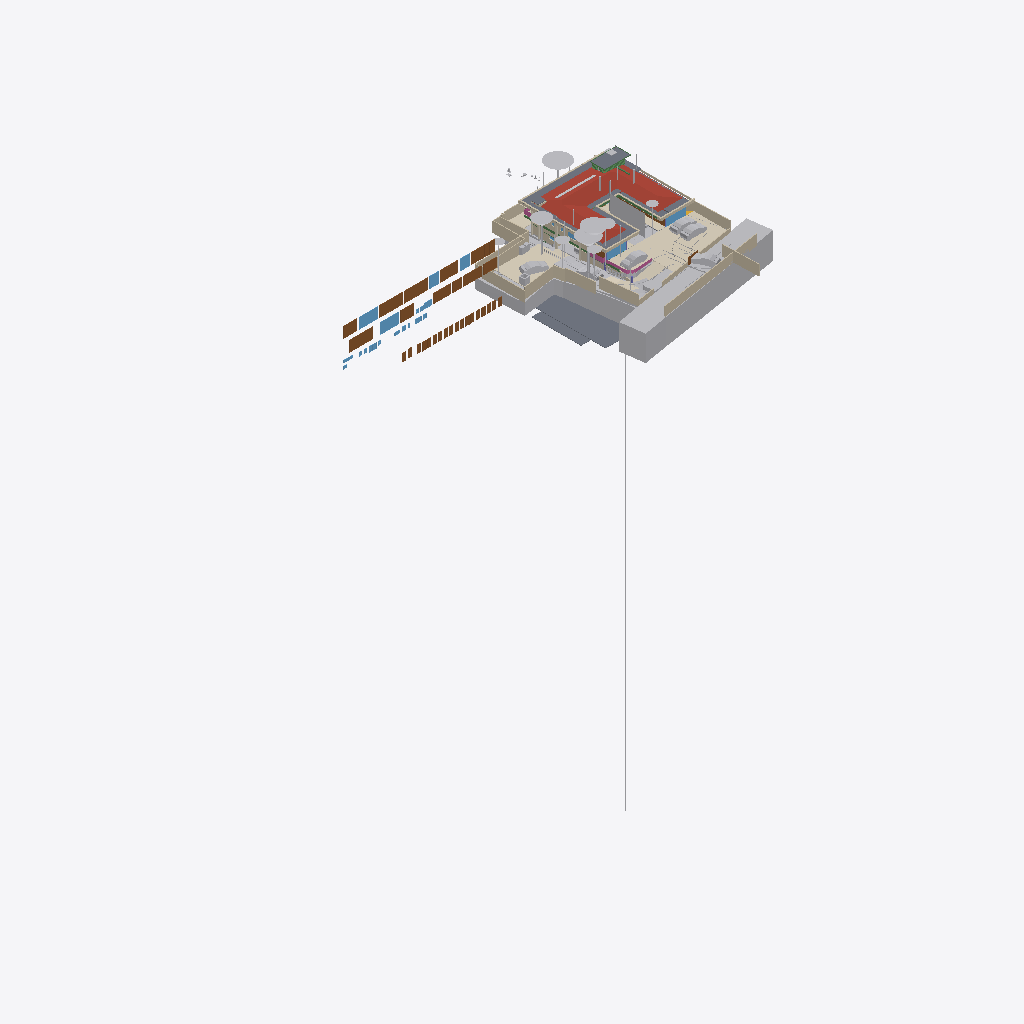
Isometric view of an IFC building model (IFC-SPF (STEP), schema IFC4X3, length unit metre), seen from the south-west, elements coloured by IFC class (only those large enough to see are counted): 40 walls (beige), 39 other elements (light grey), 32 doors (brown), 13 slabs (grey), 11 windows (light blue), 8 coverings (cream), 4 beams (green), 3 railings (pink), 1 roof (red-brown).
Extent 95.6 m × 54.9 m × 134.9 m (x, y, z). Storeys (14): FF at 0.00 m; GF Finished Floor Level at 0.00 m; SF at 0.00 m; FFLintel at 0.00 m; Ground Level at 0.00 m; Electrical at 0.00 m; Plumbing at 0.00 m; GF Floor Level at 0.00 m; schedule at 0.00 m; Road Level at 0.00 m; Terrace at 0.00 m; Areacalc at 0.00 m; GFLintel at 0.00 m; Ceiling at 0.00 m. Elements (1967): 402 IfcPipeSegment, 248 IfcBeam, 230 IfcCovering, 185 IfcWall, 103 IfcSlab, 96 IfcSwitchingDevice, 74 IfcLightFixture, 63 IfcSanitaryTerminal, 61 IfcDoor, 57 IfcColumn, 51 IfcEarthworksCut, 41 IfcOutlet.

HEADER;
FILE_DESCRIPTION(('ViewDefinition [CoordinationView]'),'2;1');
FILE_NAME('Manilal.ifc','2026-11-23T18:28:21+05:30',(''),(''),'IfcOpenShell 0.9.0.post1','Bonsai 0.9.0-post1','');
FILE_SCHEMA(('IFC4X3'));
ENDSEC;
DATA;
#24581=IFCPROJECT('2TuuvCHJz54PsFPcraEbH$',$,'My Project',$,$,$,$,(#53,#354),#24580);
#35019=IFCSITE('0lpfVeOW52QfroqLYyHNY2',$,'My Site',$,$,#28,$,$,$,(8,51,2,500000),(76,44,20,0),$,$,$);
#35435=IFCBUILDING('0MzaWOaS178x5FMqOflU3C',$,'My Building',$,$,#33,$,$,$,$,$,$);
#30840=IFCBUILDINGSTOREY('09kFoqoxrCvB1_fcEsMZsQ',$,'FF',$,$,#157971,$,$,$,$);
#33791=IFCBUILDINGSTOREY('0zoFHJ9PnFW80M$mIVDQW3',$,'GF Finished Floor Level',$,$,#159791,$,$,$,$);
#35436=IFCBUILDINGSTOREY('0MckaoTknA3edZMUNhTyAK',$,'SF',$,$,#161321,$,$,$,$);
#35437=IFCBUILDINGSTOREY('0DtUgpQ1b6nBmkLmvc_ehu',$,'FFLintel',$,$,#159516,$,$,$,$);
#35438=IFCBUILDINGSTOREY('2nxT8wHGnDX9t8LjuK$yoz',$,'Ground Level',$,$,#160331,$,$,$,$);
#35439=IFCBUILDINGSTOREY('2JRfeNnUP7R92jcKtKmwj5',$,'Electrical',$,$,#5283,$,$,$,$);
#35440=IFCBUILDINGSTOREY('0fi$VcvNr0Zu6wnPuK6jDB',$,'Plumbing',$,$,#12883,$,$,$,$);
#35441=IFCBUILDINGSTOREY('0qJiDzySr4lhgisX7t8beM',$,'GF Floor Level',$,$,#160206,$,$,$,$);
#35442=IFCBUILDINGSTOREY('33UZQ2TSvAg8IY4x5QCp2i',$,'schedule',$,$,#161311,$,$,$,$);
#35448=IFCBUILDINGSTOREY('3LpnsPikv4mRTBpfC3WQtx',$,'Road Level',$,$,#35447,$,$,$,$);
#35454=IFCBUILDINGSTOREY('2oUibsQsXAPxeAaTU5dGGW',$,'Terrace',$,$,#161561,$,$,$,$);
#35455=IFCBUILDINGSTOREY('3JrIAq4xL0avIQ8pEnV5X6',$,'Areacalc',$,$,#28105,$,$,$,$);
#135844=IFCBUILDINGSTOREY('3zcetogIDA6wyARG1Gifp_',$,'GFLintel',$,$,#135860,$,$,$,$);
#296101=IFCBUILDINGSTOREY('1rNbDcjSDCueV_R9AW4_oh',$,'Ceiling',$,$,#314795,$,$,$,$);
#29425=IFCGEOGRAPHICELEMENT('20M0x6_hv1D8u5ftoKpVy3',$,'Road',$,$,#158451,#29424,$,.TERRAIN.);
#19648=IFCROOF('188ChkeVP4PP3HZ1_FwQ2Y',$,'Roof',$,$,#190396,#19647,$,.HIP_ROOF.);
#33545=IFCGEOGRAPHICELEMENT('3hzKcHmG15MBT$Lf89GHXN',$,'PureSite',$,$,#159986,#33544,$,.TERRAIN.);
#6804=IFCCOVERING('0wVm3FyC1DcRA3R7QYk_cw',$,'Covering',$,$,#384922,#6803,$,$);
#28131=IFCSLAB('39q3J0Avn2axyYxQecralg',$,'FF',$,$,#28123,#28130,$,$);
#68931=IFCWALL('1WNacC15X0Xf0V_b60Qnrw',$,'Wall',$,$,#68916,#68930,$,$);
#13800=IFCCOVERING('03Ox3hl4j9nvRXKoGSaXGU',$,'Covering',$,$,#397331,#13799,$,$);
#164397=IFCSHADINGDEVICE('1wTWdX2DX7wQYZWkeDj09D',$,'Plane',$,'TREECURTAIN',#164408,#164398,$,.USERDEFINED.);
#49673=IFCSLAB('07r2B4jwr7$9NI9prgbzaX',$,'GF',$,$,#49665,#49672,$,$);
#19241=IFCEARTHWORKSFILL('1Znkwxu0n0meOY5Z$J5ocC',$,'New',$,$,#161456,#19240,$,.SLOPEFILL.);
#16209=IFCSLAB('2Ni7UfUwb4of1NRt7pcP4e',$,'Slab',$,$,#192567,#16208,$,$);
#231130=IFCWALL('1BiEQnrBTE_91DrYUy1DMc',$,'Wall',$,$,#252333,#231150,$,$);
#7198=IFCWALL('27WVA19Qv4efvQm6cWiqsn',$,'Wall',$,$,#160281,#7197,$,$);
#52375=IFCGEOGRAPHICELEMENT('3uYxZnds99jOH$HzfZr4nt',$,'Plaav','43dia, 135c',$,#52304,#52374,$,.VEGETATION.);
#18325=IFCBOREHOLE('1fqyZKm99FCB9RePUocI_6',$,'Borehole',$,$,#18304,#18324,$);
#385174=IFCWALL('2jy5BNVvfDD9ay0HAyvhhf',$,'Wall',$,$,#385262,#385194,$,$);
#385318=IFCCOVERING('1rejgXmZXBlhTc2U2t_iEq',$,'DRIVEWAY',$,$,#385464,#385319,$,.FLOORING.);
#6947=IFCWALL('2oOsi6buvCeB4sZT1ijFA2',$,'Wall',$,$,#160236,#6946,$,$);
#52147=IFCGEOGRAPHICELEMENT('00i077OX9F1QAiqaHlhRfb',$,'Plaav','32dia, 101c',$,#52076,#52146,$,.VEGETATION.);
#6852=IFCWALL('10l$0x7lzBbBMMGF1qxI0s',$,'Wall',$,$,#160221,#6851,$,$);
#7055=IFCWALL('2Y2Bm57Cb8Exxz7st0aRUc',$,'Wall',$,$,#252254,#7054,$,$);
#27274=IFCSLAB('3CWvIDU8b5ovMmi84oWpbg',$,'Covering.004',$,$,#250767,#27273,$,.FLOOR.);
#52223=IFCGEOGRAPHICELEMENT('2hWh3TuZPCwB0qwf7zQl8W',$,'Plaav','48dia, 150c',$,#52152,#52222,$,.VEGETATION.);
#42843=IFCDOOR('315c6MZvz2Vu3GScXjqG9Z',$,'Door',$,$,#42820,#42842,'8_9',$,$,$,$,$);
#42909=IFCDOOR('0ZbVB8BYT7bh7R3lS5K4Y7',$,'Door',$,$,#42886,#42908,'10',$,$,$,$,$);
#45100=IFCDOOR('3tvBACzP54zAu4dBSuBlEW',$,'Door',$,$,#45077,#45099,'04',$,$,$,$,$);
#45196=IFCDOOR('0Cx741JWP34B0IOSsj8AwF',$,'Door',$,$,#45173,#45195,'03',$,$,$,$,$);
#33377=IFCVEHICLE('375bP1QIr5xwaw0xewwnFn',$,'Vehicle',$,$,#387045,#33376,$,$);
#14006=IFCEARTHWORKSCUT('3NfQzW2p90kemh8IGcUxhf',$,'roader',$,$,#13849,#14005,$,.PAVEMENTMILLING.);
#231058=IFCWALL('08HWfAzen1YAxw6BCwS5o$',$,'Wall',$,$,#252309,#231078,$,$);
#126725=IFCVEHICLE('2w1OP_Z7HDsQq$WqRH72Eo',$,'Vehicle',$,$,#160016,#126738,$,$);
#32708=IFCVEHICLE('1yICD2o296ROLrpKuhe72z',$,'Vehicle',$,$,#387320,#32707,$,$);
#53037=IFCGEOGRAPHICELEMENT('1t8_yIv7T9Iwdci473Ya_N',$,'Plaav','100dia, 32c',$,#52934,#53036,$,.VEGETATION.);
#385088=IFCVEHICLE('2$Mx3VYcn5nQ1M5KdfCqCZ',$,'Vehicle',$,$,#385252,#385101,$,$);
#215122=IFCWALL('2oPdZvmaL5XRUtjP_nSrGG',$,'Wall',$,$,#252351,#215142,$,$);
#33349=IFCVEHICLE('2$JJjIzDr6fuhTHFNPOXyx',$,'Vehicle',$,$,#385237,#33348,$,$);
#7158=IFCWALL('2UlyJbGOL47vem9W3W5T7b',$,'Wall',$,$,#215121,#7157,$,$);
#43078=IFCWINDOW('2DeDtvcD95n9obXC_GiA8e',$,'Window',$,$,#43048,#43077,'11',$,$,$,$,$);
#82845=IFCWINDOW('2gioTK5hP9oPss3G6Q03Gx',$,'Window',$,$,#82815,#82844,'02',$,$,$,$,$);
#26087=IFCDOOR('14nYxT67979h0x8IodW7tf',$,'Door',$,$,#26064,#26086,'06',$,$,$,$,$);
#28118=IFCSLAB('2FJ3LPJyP5i9m96Y9aA2s2',$,'Verandah',$,$,#28110,#28117,$,$);
#182468=IFCSLAB('0GXk0i1Fn2nfGWDnmSY8rC',$,'Slab',$,$,#192582,#182489,$,$);
#31366=IFCDOOR('27z1x9RsX6LgRJPHzITZpv',$,'Door',$,$,#31343,#109185,'18',$,$,$,$,$);
#6886=IFCWALL('10RvTK_K97Xg3Zon6pJwxP',$,'Wall',$,$,#160226,#6885,$,$);
#31333=IFCDOOR('1SLbyPnp1A9vNmoEJ7CsnC',$,'Door',$,$,#31310,#109140,'16',$,$,$,$,$);
#220802=IFCCOVERING('0_sfUdWJL30geCimsSdPtS',$,'Covering',$,$,#293990,#220801,$,$);
#7021=IFCWALL('3MfSYaOiTA4AjSKpPvRhyi',$,'Wall',$,$,#252394,#7020,$,$);
#43127=IFCDOOR('0LFTQmup1188idDF4qs$QS',$,'Door',$,$,#43104,#43126,'12',$,$,$,$,$);
#89375=IFCDOOR('0ismyRsjL7AvOieOoKLFLm',$,'Door',$,$,#89352,#89374,'01',$,$,$,$,$);
#109311=IFCVEHICLE('22hYSdUYjCqevIDD6sVVH1',$,'Vehicle',$,$,#160006,#109324,$,$);
#13787=IFCCOVERING('07ka7WgDv0nO2Dwi6RpJJI',$,'Covering',$,$,#160296,#13786,$,$);
#16196=IFCSLAB('2HYCoI0uf8CwWU71Eeg8K8',$,'Slab',$,$,#192562,#16195,$,$);
#395635=IFCSLAB('1RKnqshGn6guYTxax7lAub',$,'Slab',$,$,#395676,#395656,$,$);
#24570=IFCWINDOW('3e$JQaRRzFH9WozykfD$tZ',$,'Window',$,$,#158401,#24569,'11',$,$,$,$,$);
#7070=IFCWALL('1HPS5ge59FQA3Ucv4$dmpm',$,'Wall',$,$,#160211,#7069,$,$);
#2503=IFCDOOR('37mQgnczv1g9Ewv5DQsnil',$,'Door',$,$,#2351,#127943,'25',$,$,$,$,$);
#7259=IFCWALL('2qQNxnpy98iB6JMyhLi2FK',$,'Wall',$,$,#160291,#7258,$,$);
#20459=IFCEARTHWORKSCUT('0lv4XU7zX8PPDYPdO7aOdg',$,'Cut',$,$,#20447,#20458,$,.BASE_EXCAVATION.);
#6967=IFCWALL('2QiW7TnGvAygi5PkoeW31n',$,'Wall',$,$,#160241,#6966,$,$);
#185558=IFCSLAB('0Ax400VCz4MP5uA9g8IQWX',$,'Slab',$,$,#192597,#185579,$,$);
#192483=IFCSLAB('1pqx$XoYj5J85oZRk71jGC',$,'Slab',$,$,#192622,#192504,$,$);
#29351=IFCWINDOW('2LZJ1AvFfBbghYgOnSiaBb',$,'Window',$,$,#158446,#29350,'02',$,$,$,$,$);
#386836=IFCRAILING('3POfooKb9F2hbByRFQ0qQd',$,'Railing',$,'FRAMELESS_PANEL',#387030,#386845,$,.USERDEFINED.);
#192668=IFCWALL('3_dRR86Hz5PO2Jzeen8HGs',$,'Wall',$,$,#213510,#192667,$,$);
#45148=IFCWINDOW('1dDo4P8$H5zBiQyvjwcA1W',$,'Window',$,$,#45125,#45147,'05',1.5,1.70000004768372,$,$,$);
#24823=IFCWALL('1L3aCByCT2RR$DiJTF12wq',$,'Wall',$,$,#161081,#24822,$,$);
#42753=IFCWINDOW('2Oi5mWoHbF_gnh_9AC2HBl',$,'Window',$,$,#42730,#42752,'07',1.5,1.70000004768372,$,$,$);
#51459=IFCGEOGRAPHICELEMENT('1u9Vu38RXEhh_UPeYqTaju',$,'Theng','22dia, 70c',$,#51388,#51458,$,.VEGETATION.);
#52795=IFCGEOGRAPHICELEMENT('2HKwYd2hP5kwYPwsxsi9gZ',$,'Theng','22dia, 70c',$,#52724,#52794,$,.VEGETATION.);
#387250=IFCEARTHWORKSFILL('15OZW0UiX1jAmCsVo_Bm0B',$,'New',$,$,#387325,#387266,$,.SLOPEFILL.);
#214048=IFCWALL('04ZVeXamP9OhrnvSSbXuhP',$,'Wall',$,$,#278860,#214068,$,$);
#323380=IFCWASTETERMINAL('1SS9uM75XBXvzMdLHNXIK1',$,'WasteTerminal',$,$,#396535,#323403,$,$);
#50980=IFCDOOR('2t8H1$Qmn75hjpQEbZl$51',$,'Door',$,$,#50957,#109215,'17',$,$,$,$,$);
#20667=IFCEARTHWORKSCUT('2x49TXK193K9MJc3CK9x_n',$,'Cut',$,$,#20655,#20666,$,.BASE_EXCAVATION.);
#52585=IFCGEOGRAPHICELEMENT('0hsZNGz3r5Tu3GwqCRHqIa',$,'Theng','25dia, 80c',$,#52514,#52584,$,.VEGETATION.);
#212924=IFCWALL('2uZBo4vG1CGOrJNOLE9SNH',$,'Wall',$,$,#213004,#212944,$,$);
#278756=IFCWALL('2IRYSTWlD3Dxx3CcElWtER',$,'Wall',$,$,#278818,#278776,$,$);
#52299=IFCGEOGRAPHICELEMENT('3MDxNaPHbBCuseLaSOAnvG',$,'Theng','27dia, 85c',$,#52228,#52298,$,.VEGETATION.);
#2980=IFCWALL('2oouJeu9XF0PkUjeEvxQOm',$,'Wall',$,$,#250450,#2979,$,$);
#51535=IFCGEOGRAPHICELEMENT('1VW7zlP9bBSxb2PxGzOpUg',$,'Theng','21ida, 65c',$,#51464,#51534,$,.VEGETATION.);
#7178=IFCWALL('3DOK2PUDn3QwM2HLeZR6QD',$,'Wall',$,$,#160276,#7177,$,$);
#213628=IFCWALL('2Q_hgvGCD6mBNcascWCZVk',$,'Wall',$,$,#278998,#213648,$,$);
#17638=IFCWALL('2U66_ERPrD$A$2PTOc1bPA',$,'Wall',$,$,#160046,#17637,$,$);
#17296=IFCBEAM('3ivKxKi6zF2B8hlZ3AXyV8',$,'Beam',$,$,#400730,#17295,$,$);
#213271=IFCWALL('0tFHzF4Fj12esKqK6dMxEY',$,'Wall',$,$,#213333,#213291,$,$);
#213150=IFCWALL('00D1l4j8j1v80j7SIPx56M',$,'Wall',$,$,#213225,#213171,$,$);
#182337=IFCSLAB('0NiVUsuIv6zfRy9zmyAU7W',$,'Slab',$,$,#192572,#182358,$,$);
#213589=IFCWALL('258vWnjwD90x4GcuFdagfa',$,'Wall',$,$,#278993,#213609,$,$);
#250784=IFCSLAB('29FIcJex9CCB6efTDcGW$U',$,'Covering.004',$,$,#250823,#250803,$,.FLOOR.);
#29453=IFCDOOR('2t$p1hgeX2Y9d6XgGeH1wU',$,'Door',$,$,#294005,#29452,'10',$,$,$,$,$);
#196254=IFCSLAB('1vuxNwFh5BXAyMEQa4yhcN',$,'Slab',$,$,#196346,#196253,$,$);
#213390=IFCWALL('1dvjqYAajBIvCqIPz0DOda',$,'Wall',$,$,#278836,#213410,$,$);
#381467=IFCUNITARYEQUIPMENT('0HCdZ8P3P4TOU$eGOCNYuA',$,'UnitaryEquipment',$,$,#392567,#381466,$,$);
#384360=IFCRAILING('0T2HLzxiz5aezvRu8ujEXe',$,'Railing',$,'FRAMELESS_PANEL',#384957,#384369,$,.USERDEFINED.);
#386808=IFCBUILDINGELEMENTPROXY('0ToJ6i7OLBvQwwadjx5GT2',$,'BuildingElementProxy',$,$,#386890,#386821,$,$);
#3240=IFCWALL('2FDZc$1Z57bgSDQnhsHhc1',$,'Wall',$,$,#158146,#3239,$,$);
#214249=IFCWALL('2IyOP7VVH53Rmf6JeVikVK',$,'Wall',$,$,#279013,#214269,$,$);
#396957=IFCCOVERING('0XLXhMfSXDCAKTnrqFAm9J',$,'Covering',$,$,#397336,#396973,$,$);
#55295=IFCAIRTERMINALBOX('0DCFUThjX2XQ_1bX$oFkVb',$,'AirTerminalBox',$,$,#161511,#55294,$,$);
#230959=IFCWALL('3DGH9CMc990xXLWvd$XY5q',$,'Wall',$,$,#231030,#230979,$,$);
#5895=IFCWINDOW('39fUEjXW5ElwQPPWsWi6zd',$,'Window',$,$,#5722,#5894,'23',1.5,1.70000004768372,$,$,$);
#43400=IFCWINDOW('2FUxJIMIP8WeEaHO75uZ5y',$,'Window',$,$,#43363,#43399,'15',1.5,1.70000004768372,$,$,$);
#133044=IFCDOOR('3niALc6mn5N9ayPxg8ocvI',$,'Door',$,$,#176605,#134427,'39',$,$,$,$,$);
#132726=IFCDOOR('1us7rm4pb9Fu4umLO1sE0f',$,'Door',$,$,#176620,#132783,'31',$,$,$,$,$);
#133238=IFCDOOR('1R2YOTEt1ErRXQ3nHDHacO',$,'Door',$,$,#176590,#133252,'42',$,$,$,$,$);
#386952=IFCGEOGRAPHICELEMENT('3U93minJj7fgJ_NiBYlB_S',$,'SiteBoundaryOld',$,$,#389544,#386953,$,.TERRAIN.);
#251142=IFCWALL('3T8PFhvIr8Gvq0S5avumkz',$,'Wall',$,$,#252145,#251162,$,$);
#386374=IFCBUILDINGELEMENTPROXY('3JzrHj3xfEZwRsDx2v4BoM',$,'BuildingElementProxy',$,$,#386451,#386383,$,$);
#386924=IFCBUILDINGELEMENTPROXY('0rYZvTpQ578uu6JDyiQ100',$,'BuildingElementProxy',$,$,#387025,#386937,$,$);
#6787=IFCDOOR('1uL9EDzeL19wcifriN_Oc$',$,'Door',$,$,#6764,#6786,$,1.79999995231628,3.0,$,$,$);
#6825=IFCWALL('0dMaumaK11Re$pxoZyVSQ9',$,'Wall',$,$,#160216,#6824,$,$);
#138615=IFCWALL('2AMPviJX162hTP$0b0WvRK',$,'Wall',$,$,#160051,#138635,$,$);
#135928=IFCWALL('0Yri0tAGTCRulta3Oq9K2y',$,'Wall',$,$,#219326,#135949,$,$);
#214154=IFCWALL('1zGNOXNsz0Jxq$TfNtLBOT',$,'Wall',$,$,#279008,#214174,$,$);
#381068=IFCUNITARYEQUIPMENT('1P6lCedvD5Xger8vGxUADY',$,'UnitaryEquipment',$,$,#392562,#381067,$,$);
#386891=IFCBUILDINGELEMENTPROXY('2NJURKF3XCS9FhDbLxuBl0',$,'BuildingElementProxy',$,$,#386923,#386904,$,$);
#20336=IFCEARTHWORKSCUT('1Tsuz9sRb3YODMAWko00m1',$,'Cut',$,$,#20323,#20335,$,.BASE_EXCAVATION.);
#383039=IFCCOVERING('22LUJr4jP0dBzieMm_EuFx',$,'Covering',$,$,#383214,#383055,$,$);
#132918=IFCDOOR('1LqqMA0oX29uowiXlmnO2i',$,'Door',$,$,#176595,#134307,'35',$,$,$,$,$);
#133015=IFCDOOR('3YhZcinRf6dhWEQl9kvisK',$,'Door',$,$,#176600,#134337,'36',$,$,$,$,$);
#133267=IFCDOOR('0Kz6Nh5dP2v9ugHlm90mSR',$,'Door',$,$,#176640,#134457,'40',$,$,$,$,$);
#133209=IFCDOOR('2NW7fbBvP8hAboXKeoFrAn',$,'Door',$,$,#176615,#134525,'43',$,$,$,$,$);
#133301=IFCDOOR('11yphsm3D93wPK0DELNog4',$,'Door',$,$,#176655,#134623,'47',$,$,$,$,$);
#52509=IFCGEOGRAPHICELEMENT('1TdNfY2DD3jxBXQWXRN6pI',$,'Plaav','35dia, 110c',$,#52380,#52508,$,.VEGETATION.);
#133146=IFCDOOR('3NC15JHxTDQRDkskJsanWz',$,'Door',$,$,#176585,#133160,'44',$,$,$,$,$);
#132826=IFCDOOR('0Pkz3uVWL9AvkF1EQ8WH0I',$,'Door',$,$,#176625,#133456,'32',$,$,$,$,$);
#132855=IFCDOOR('391ojTYOnAfAzAchrT6X8W',$,'Door',$,$,#176630,#134247,'33',$,$,$,$,$);
#132889=IFCDOOR('3SrqJjRv5E8hDJloCIDYmy',$,'Door',$,$,#176570,#134277,'34',$,$,$,$,$);
#132952=IFCDOOR('337tbjribA4h7Pw3xZZ$7e',$,'Door',$,$,#176575,#134367,'37',$,$,$,$,$);
#132986=IFCDOOR('0AE5L4Kyj8w96yjrTomn$U',$,'Door',$,$,#176635,#134397,'38',$,$,$,$,$);
#133175=IFCDOOR('3VMH9DzwT0c8bToVEg1nnX',$,'Door',$,$,#176610,#134487,'41',$,$,$,$,$);
#133078=IFCDOOR('2J9E6APIb0HBh$FIOM8rza',$,'Door',$,$,#176645,#134563,'45',$,$,$,$,$);
#133112=IFCDOOR('1fqwNmz6H1sPRmE9F7qLBk',$,'Door',$,$,#176650,#134593,'46',$,$,$,$,$);
#133335=IFCDOOR('1_MD9hki51l8X84_hxx7Mz',$,'Door',$,$,#176580,#134653,'48',$,$,$,$,$);
#24262=IFCDOOR('1uJlX1khv2VPLMtET6vexc',$,'Door',$,$,#158396,#24261,'01',$,$,$,$,$);
#37428=IFCWINDOW('0oGrqBU2TDcBkZ3jd4VcFG',$,'Window',$,$,#37391,#37427,'29',1.5,1.70000004768372,$,$,$);
#20534=IFCEARTHWORKSCUT('1orBtrQ6r9QBXstUuMTyak',$,'Cut',$,$,#20521,#20533,$,.BASE_EXCAVATION.);
#213722=IFCWALL('1ZG3NIXl1BFh6JXqTrc5FP',$,'Wall',$,$,#279003,#213742,$,$);
#383180=IFCCOVERING('1rYmJ9qk5BC90nU9wmTYE4',$,'Covering',$,$,#383235,#383196,$,$);
#19113=IFCWALL('1crKF7OzfEueqHOG3fDoho',$,'Wall',$,$,#160356,#19112,$,$);
#47409=IFCWINDOW('3ybMN8CHzD0feIMF99oHPU',$,'Window',$,$,#47372,#108839,'19',1.5,1.70000004768372,$,$,$);
#20390=IFCEARTHWORKSCUT('1$p4eSUvT2WBuIfwXj1KUy',$,'Cut',$,$,#128168,#20389,$,.BASE_EXCAVATION.);
#18687=IFCRAILING('2w0tP4HwL6TuQJ7VLixJL3',$,'Railing',$,'FRAMELESS_PANEL',#158351,#18686,$,.USERDEFINED.);
#136862=IFCBEAM('3GbMx_RdD5iPEcxuIXRpJq',$,'Beam',$,$,#399732,#136886,$,$);
#213788=IFCWALL('06eWyrFqb52BD2Q$PYEtRV',$,'Wall',$,$,#279018,#213808,$,$);
#16579=IFCBEAM('2KiRdb_sj1xhSO7a1GJ4D5',$,'Beam',$,$,#190386,#16578,$,$);
#386452=IFCBUILDINGELEMENTPROXY('1Ch0cY9Lr5jBblQG5Y8smn',$,'BuildingElementProxy',$,$,#386741,#386465,$,$);
#2640=IFCWALL('1zYAwAgZ94A9q2Xf$lP7Cn',$,'Wall',$,$,#158001,#2639,$,$);
#26784=IFCWINDOW('3vjocJxinCiwHdUnGVZCKs',$,'Window',$,$,#384748,#26764,'23',1.39999997615814,2.0,$,.DOUBLE_PANEL_VERTICAL.,$);
#53305=IFCGEOGRAPHICELEMENT('0JCBWUW3bDYf6SdZoT5sft',$,'Theng','25dia, 80c',$,#53176,#53304,$,.VEGETATION.);
#56244=IFCBEAM('22$tp28gPD$eEii1Cu_NBP',$,'Beam',$,$,#56218,#56243,$,$);
ENDSEC;
